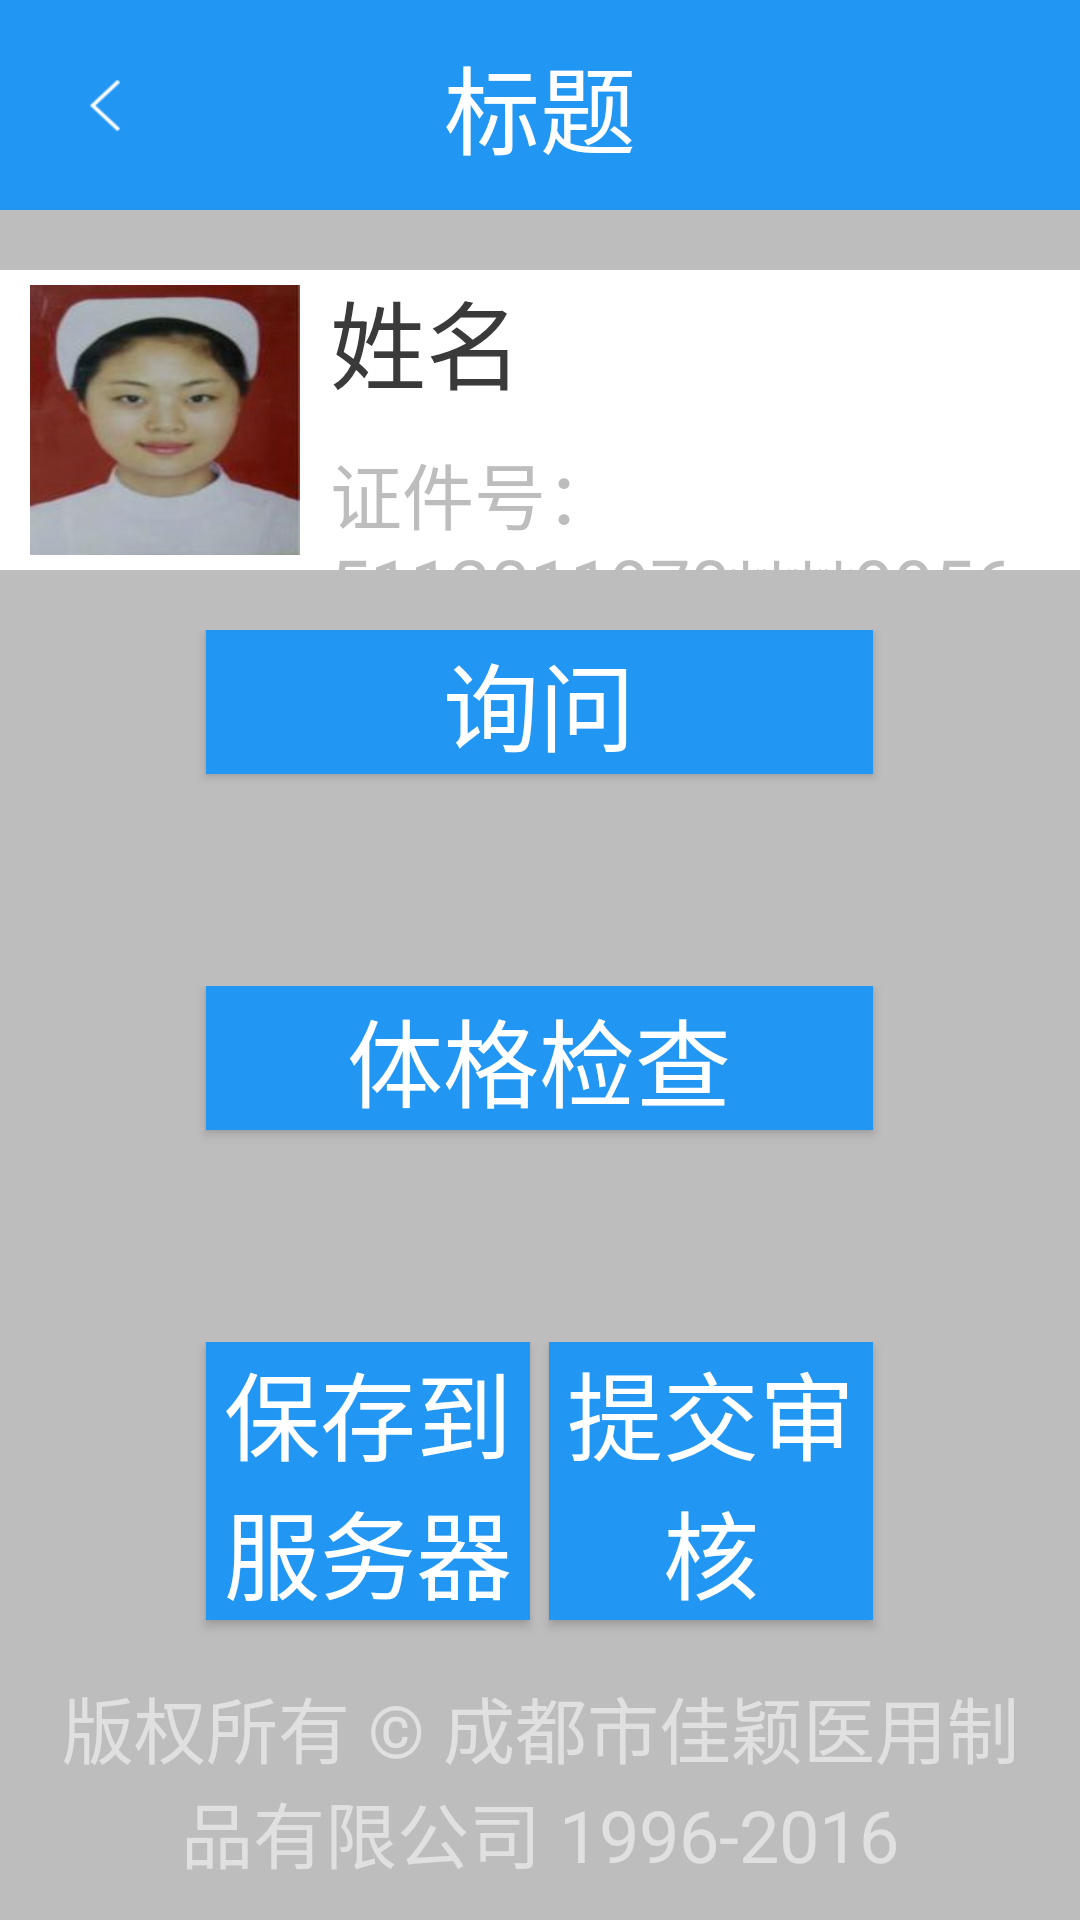

This screen was rendered from an Android layout file. Write that file and the resources it references.
<!-- AndroidManifest.xml: activity theme AppTheme.NoActionBar -->
<!-- res/layout/activity_physical_exam.xml -->
<?xml version="1.0" encoding="utf-8"?>
<LinearLayout xmlns:android="http://schemas.android.com/apk/res/android"
    xmlns:app="http://schemas.android.com/apk/res-auto"
    xmlns:tools="http://schemas.android.com/tools"
    android:layout_width="match_parent"
    android:layout_height="match_parent"
    android:background="@color/global_bg"
    android:orientation="vertical"
    tools:context=".activity.physicalexamination.PhysicalExamActivity">

    <include layout="@layout/comm_app_title" />

    <LinearLayout
        android:layout_width="match_parent"
        android:layout_height="100dp"
        android:layout_marginTop="20dp"
        android:background="@color/white"
        android:orientation="horizontal">


        <ImageView
            android:id="@+id/head_image"
            android:layout_width="@dimen/head_size"
            android:layout_height="@dimen/head_size"
            android:layout_gravity="center_vertical"
            android:layout_margin="@dimen/btn_padding"
            android:scaleType="fitXY"
            android:src="@mipmap/ic_norse" />

        <LinearLayout
            android:layout_width="wrap_content"
            android:layout_height="wrap_content"
            android:layout_gravity="center_vertical"
            android:orientation="vertical">

            <TextView
                android:id="@+id/name_txt"
                style="@style/txt_black_style"
                android:text="姓名" />

            <TextView
                android:id="@+id/id_txt"
                style="@style/txt_grey_small_style"
                android:layout_marginTop="@dimen/btn_padding"
                android:text="证件号：5112011970****9956" />

        </LinearLayout>
    </LinearLayout>

    <LinearLayout
        android:layout_width="match_parent"
        android:layout_height="0dp"
        android:layout_weight="1"
        android:orientation="vertical">

        <LinearLayout
            android:layout_width="match_parent"
            android:layout_height="0dp"
            android:layout_weight="1"
            android:paddingTop="@dimen/btn_margin">

            <TextView
                android:layout_width="0dp"
                android:layout_height="1dp"
                android:layout_weight="0.191" />

            <Button
                android:id="@+id/ask_btn"
                style="@style/btn_style"
                android:layout_width="0dp"
                android:layout_height="wrap_content"
                android:layout_weight="0.618"
                android:text="询问" />

            <TextView
                android:layout_width="0dp"
                android:layout_height="1dp"
                android:layout_weight="0.191" />

        </LinearLayout>

        <LinearLayout
            android:layout_width="match_parent"
            android:layout_height="0dp"
            android:paddingTop="@dimen/btn_margin"
            android:layout_weight="1">

            <TextView
                android:layout_width="0dp"
                android:layout_height="1dp"
                android:layout_weight="0.191" />

            <Button
                android:id="@+id/check_btn"
                style="@style/btn_style"
                android:layout_width="0dp"
                android:layout_height="wrap_content"
                android:layout_weight="0.618"
                android:text="体格检查" />

            <TextView
                android:layout_width="0dp"
                android:layout_height="1dp"
                android:layout_weight="0.191" />

        </LinearLayout>

        <LinearLayout
            android:layout_width="match_parent"
            android:layout_height="0dp"
            android:paddingTop="@dimen/btn_margin"
            android:layout_weight="1">

            <TextView
                android:layout_width="0dp"
                android:layout_height="1dp"
                android:layout_weight="0.191" />


            <Button
                style="@style/btn_style"
                android:layout_width="0dp"
                android:layout_height="wrap_content"
                android:layout_weight="0.3"
                android:text="保存到服务器" />

            <TextView
                android:layout_width="0dp"
                android:layout_height="1dp"
                android:layout_weight="0.018" />

            <Button
                android:id="@+id/submit_btn"
                style="@style/btn_style"
                android:layout_width="0dp"
                android:layout_height="wrap_content"
                android:layout_weight="0.3"
                android:text="提交审核" />


            <TextView
                android:layout_width="0dp"
                android:layout_height="1dp"
                android:layout_weight="0.191" />

        </LinearLayout>
    </LinearLayout>

    <include layout="@layout/copyright_view" />
</LinearLayout>
<!-- res/layout/comm_app_title.xml (included above) -->
<?xml version="1.0" encoding="utf-8"?>
<RelativeLayout xmlns:android="http://schemas.android.com/apk/res/android"
    android:layout_width="match_parent"
    android:layout_height="@dimen/comm_title_height"
    android:background="@color/main_color" >

    <ImageView
        android:id="@+id/back_img"
        android:layout_width="@dimen/comm_title_height"
        android:layout_height="@dimen/comm_title_height"
        android:layout_centerVertical="true"
        android:scaleType="center"
        android:src="@mipmap/jiantou_press" />

    <TextView
        android:id="@+id/title_text"
        android:layout_width="wrap_content"
        android:layout_height="wrap_content"
        android:layout_centerInParent="true"
        android:text="标题"
        android:textColor="@color/white"
        android:textSize="@dimen/text_size_midle" />

</RelativeLayout>
<!-- res/layout/copyright_view.xml (included above) -->
<?xml version="1.0" encoding="utf-8"?>
<LinearLayout xmlns:android="http://schemas.android.com/apk/res/android"
    android:layout_width="match_parent"
    android:layout_height="wrap_content"
    android:orientation="horizontal">

    <TextView
        style="@style/txt_white_small_style"
        android:gravity="center_horizontal"
        android:layout_width="match_parent"
        android:layout_margin="12dp"
        android:textColor="@color/copyrightwhite"
        android:text="版权所有 © 成都市佳颖医用制品有限公司 1996-2016" />
</LinearLayout>
<!-- resources referenced by this layout -->
<resources>
  <color name="copyrightwhite">#e0e0e0</color>
  <color name="global_bg">#bdbdbd</color>
  <color name="main_color">#2196F3</color>
  <color name="white">#FFFFFF</color>
  <dimen name="btn_margin">20dp</dimen>
  <dimen name="btn_padding">10dp</dimen>
  <dimen name="comm_title_height">70dp</dimen>
  <dimen name="head_size">90dp</dimen>
  <dimen name="text_size_midle">32dp</dimen>
  <!-- mipmap ic_norse: png bitmap (mipmap-xhdpi, 55638 bytes) -->
  <!-- mipmap jiantou_press: png bitmap (mipmap-xhdpi, 823139 bytes) -->
  <style name="btn_style">
          <item name="android:layout_width">match_parent</item>
          <item name="android:layout_height">wrap_content</item>
          <item name="android:textColor">@color/white</item>
          <item name="android:background">@drawable/btn_selector</item>
          <item name="android:textSize">@dimen/text_size_midle</item>
      </style>
  <style name="txt_black_style">
          <item name="android:layout_width">wrap_content</item>
          <item name="android:layout_height">wrap_content</item>
          <item name="android:textColor">@color/txt_black</item>
          <item name="android:textSize">@dimen/text_size_midle</item>
      </style>
  <style name="txt_grey_small_style">
          <item name="android:layout_width">wrap_content</item>
          <item name="android:layout_height">wrap_content</item>
          <item name="android:textColor">@color/txt_grey</item>
          <item name="android:textSize">@dimen/text_size_small</item>
      </style>
  <style name="txt_white_small_style">
          <item name="android:layout_width">wrap_content</item>
          <item name="android:layout_height">wrap_content</item>
          <item name="android:textColor">@color/white</item>
          <item name="android:textSize">@dimen/text_size_small</item>
      </style>
  <style name="AppTheme.NoActionBar">
          <item name="windowActionBar">false</item>
          <item name="windowNoTitle">true</item>
      </style>
  <!-- drawable btn_selector (drawable) -->
  <?xml version="1.0" encoding="utf-8"?>
  <selector xmlns:android="http://schemas.android.com/apk/res/android">
  
      <item android:state_pressed="true" android:drawable="@color/main_color_press"/>
      <item android:drawable="@color/main_color"/>
  </selector>
  <color name="txt_black">#3A3A3A</color>
  <color name="txt_grey">#BDBDBD</color>
  <dimen name="text_size_small">24dp</dimen>
  <color name="main_color_press">#822196F3</color>
</resources>
